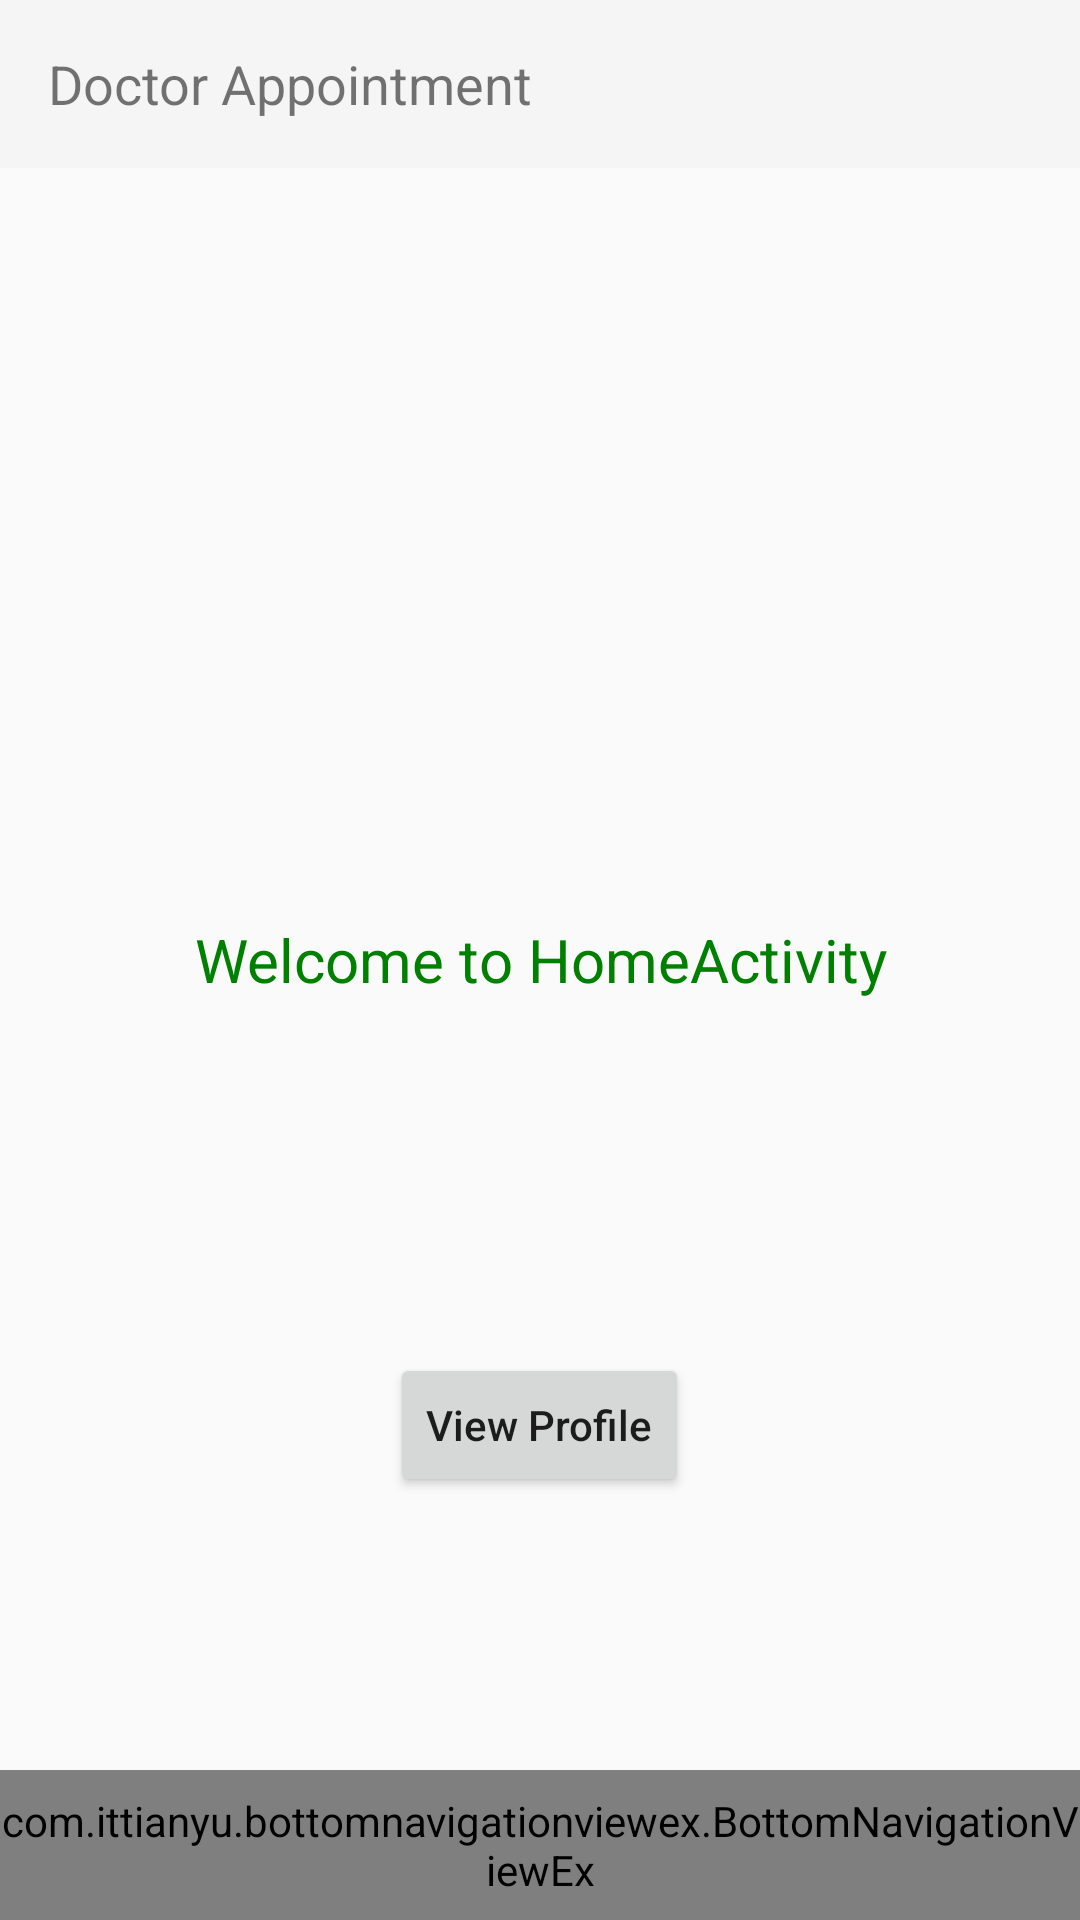

The Android layout XML behind this screen, and the referenced resources:
<!-- AndroidManifest.xml: application theme Theme.AppCompat.Light.NoActionBar -->
<!-- res/layout/activity_test.xml -->
<?xml version="1.0" encoding="utf-8"?>
<RelativeLayout xmlns:android="http://schemas.android.com/apk/res/android"
    xmlns:app="http://schemas.android.com/apk/res-auto"
    xmlns:tools="http://schemas.android.com/tools"
    android:layout_width="match_parent"
    android:layout_height="match_parent"
    tools:context="com.soumit.firebaseauthentication.Others.Test">

    <android.support.design.widget.AppBarLayout
        android:layout_width="match_parent"
        android:layout_height="wrap_content">

        <android.support.v7.widget.Toolbar
            android:id="@+id/logout_toolbar"
            android:layout_width="match_parent"
            android:layout_height="?attr/actionBarSize"
            android:background="?attr/colorPrimary"
            android:elevation="4dp"
            android:theme="@style/ThemeOverlay.AppCompat.ActionBar"
            app:popupTheme="@style/ThemeOverlay.AppCompat.Light">

            <TextView
                android:text="Doctor Appointment"
                android:textSize="18sp"
                android:layout_width="wrap_content"
                android:layout_height="wrap_content" />

        </android.support.v7.widget.Toolbar>

    </android.support.design.widget.AppBarLayout>


    <TextView
        android:id="@+id/tv_test"
        android:layout_width="match_parent"
        android:layout_height="match_parent"
        android:layout_alignParentLeft="true"
        android:layout_alignParentStart="true"
        android:layout_alignParentTop="true"
        android:gravity="center"
        android:text="Welcome to HomeActivity"
        android:textColor="@color/Green"
        android:textSize="20sp"
        tools:ignore="MissingConstraints" />

    <Button
        android:id="@+id/btnLink"
        android:layout_width="wrap_content"
        android:layout_height="wrap_content"
        android:layout_alignParentBottom="true"
        android:layout_centerHorizontal="true"
        android:layout_marginBottom="141dp"
        android:text="View Profile"
        android:textAllCaps="false"
        tools:ignore="MissingConstraints"
        tools:layout_editor_absoluteX="133dp"
        tools:layout_editor_absoluteY="169dp" />

    
    <include layout="@layout/layout_bottom_navigation_view"/>

</RelativeLayout>
<!-- res/layout/layout_bottom_navigation_view.xml (included above) -->
<?xml version="1.0" encoding="utf-8"?>
<merge xmlns:android="http://schemas.android.com/apk/res/android"
    xmlns:app="http://schemas.android.com/apk/res-auto"
    android:layout_width="match_parent"
    android:layout_height="match_parent">

    <RelativeLayout
        android:layout_width="match_parent"
        android:layout_height="50dp"
        android:layout_alignParentBottom="true">

        <com.ittianyu.bottomnavigationviewex.BottomNavigationViewEx
            android:layout_width="match_parent"
            android:layout_height="match_parent"
            android:id="@+id/bottomNavViewBar"
            android:background="@color/YellowGreen"
            app:menu="@menu/bottom_navigation_menu">

        </com.ittianyu.bottomnavigationviewex.BottomNavigationViewEx>

    </RelativeLayout>

</merge>
<!-- resources referenced by this layout -->
<resources>
  <color name="Green">#008000</color>
  <color name="YellowGreen">#9ACD32</color>
</resources>
